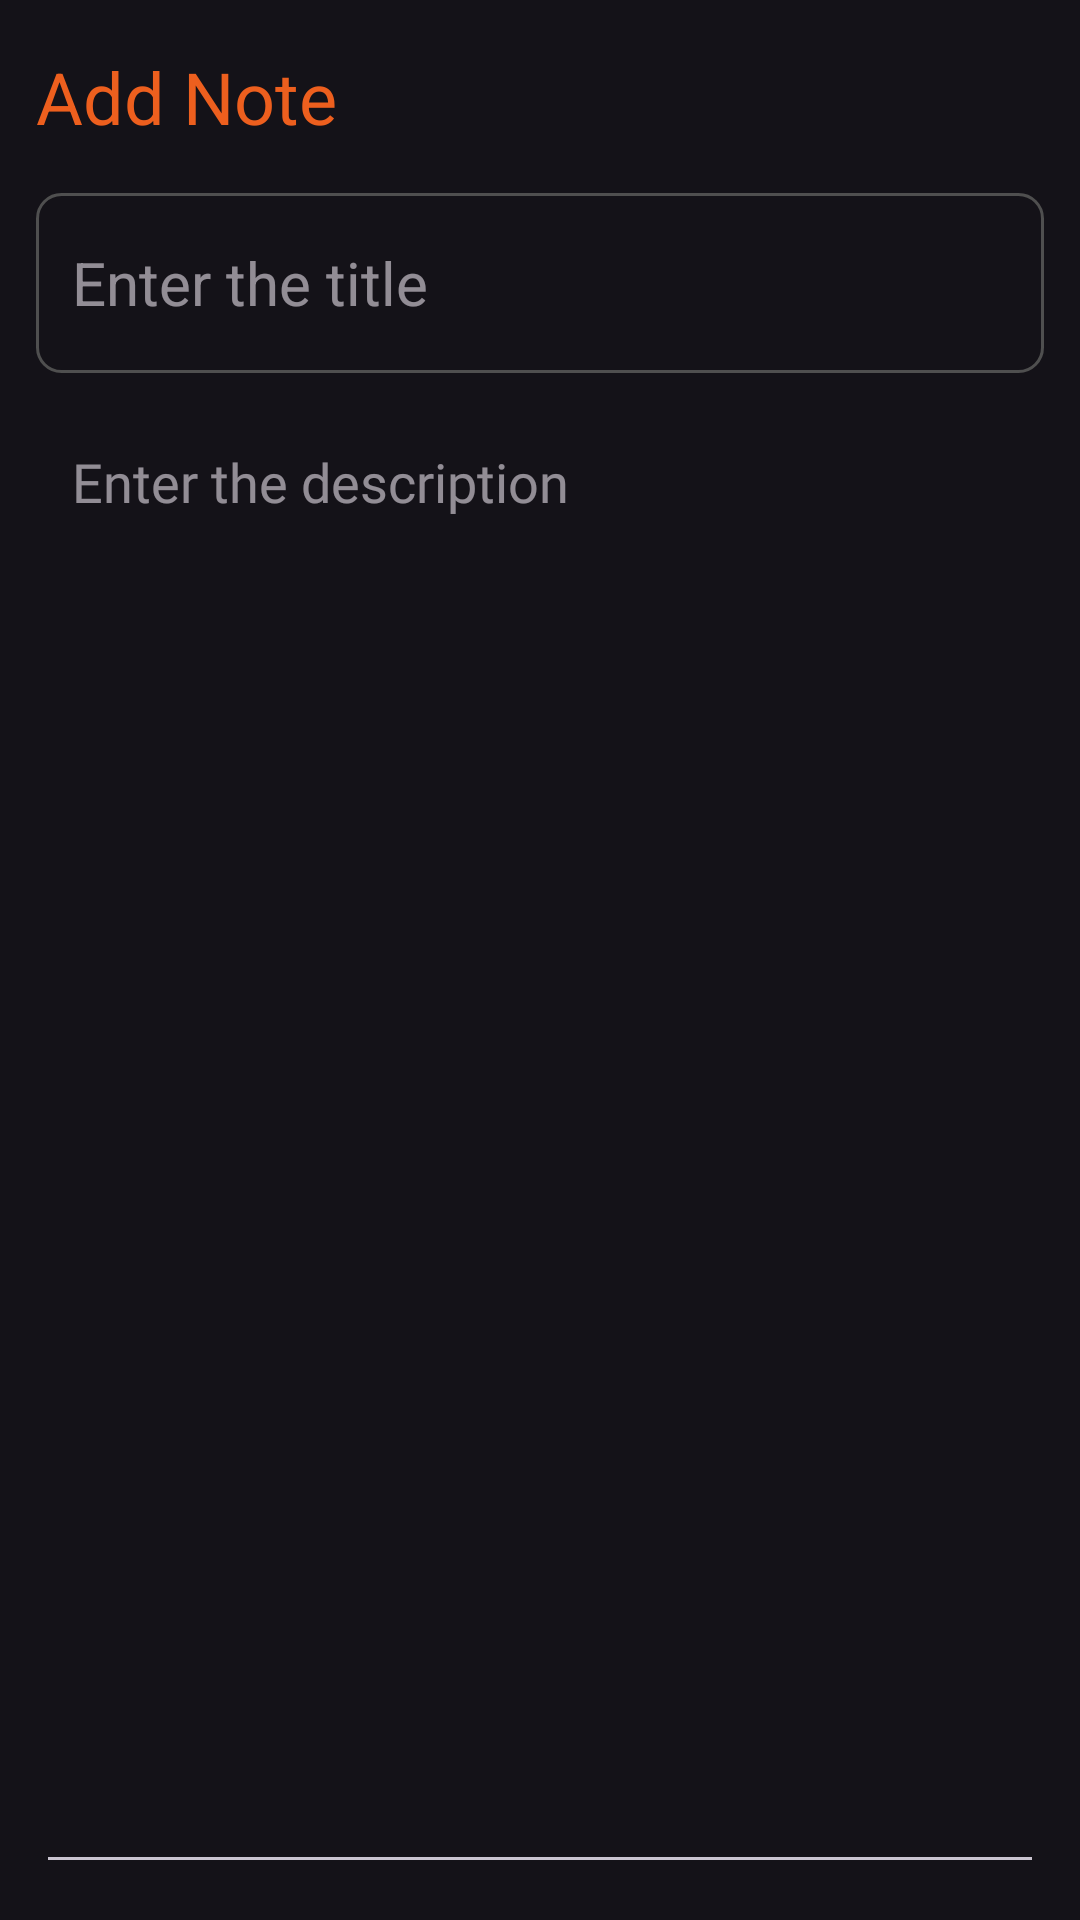

The Android layout XML behind this screen, and the referenced resources:
<!-- AndroidManifest.xml: application theme Theme.NewNotePad -->
<!-- res/layout/activity_add_note.xml -->
<?xml version="1.0" encoding="utf-8"?>
<RelativeLayout
    xmlns:android="http://schemas.android.com/apk/res/android"
    xmlns:app="http://schemas.android.com/apk/res-auto"
    xmlns:tools="http://schemas.android.com/tools"
    android:layout_width="match_parent"
    android:layout_height="match_parent"
    tools:context="com.example.newnotepad.AddNoteActivity">

    <TextView
        android:id="@+id/addNoteHeading"
        android:layout_width="wrap_content"
        android:layout_height="wrap_content"
        android:layout_alignParentTop="true"
        android:layout_marginTop="16dp"
        android:text="@string/add_note"
        android:textSize="24sp"
        android:textColor="@color/orange"
        android:layout_marginHorizontal="12dp"
        />

    <ImageView
        android:id="@+id/saveButton"
        android:layout_width="wrap_content"
        android:layout_height="wrap_content"
        android:src="@drawable/done_icon"
        android:layout_alignParentEnd="true"
        android:layout_alignTop="@id/addNoteHeading"
        android:layout_marginEnd="6dp" />


    <EditText
        android:id="@+id/titleEditText"
        android:layout_width="match_parent"
        android:layout_height="60dp"
        android:hint="@string/enter_title"
        android:padding="12dp"
        android:textSize="20sp"
        android:layout_below="@id/addNoteHeading"
        android:background="@drawable/orange_border"
        android:layout_marginTop="16dp"
        android:maxLines="1"
        android:layout_marginHorizontal="12dp"
        />

    <EditText
        android:id="@+id/contentEditText"
        android:layout_width="match_parent"
        android:layout_height="match_parent"
        android:layout_below="@id/titleEditText"
        android:layout_marginHorizontal="12dp"
        android:layout_marginTop="12dp"
        android:layout_marginBottom="12dp"
        android:fontFamily="@font/poppins"
        android:gravity="top"
        android:hint="@string/enter_description"
        android:padding="12dp"
        android:textSize="18sp" />

</RelativeLayout>
<!-- resources referenced by this layout -->
<resources>
  <color name="orange">#ed5f1e</color>
  <!-- drawable orange_border (drawable) -->
  <?xml version="1.0" encoding="utf-8"?>
  <shape xmlns:android="http://schemas.android.com/apk/res/android"
      android:shape="rectangle">
      <stroke
          android:width="1dp"
          android:color="#4f4f4f"
          />
  <corners
      android:radius="8dp"
      />
  </shape>
  <string name="add_note">Add Note</string>
  <string name="enter_description">Enter the description</string>
  <string name="enter_title">Enter the title</string>
  <style name="Theme.NewNotePad" parent="Base.Theme.NewNotePad" />
  <style name="Base.Theme.NewNotePad" parent="Theme.Material3.Dark">
          
          <item name="colorPrimary">@color/orange</item>
          <item name="colorPrimaryVariant">@color/orange</item>
          <item name="android:statusBarColor">@color/orange</item>
      </style>
</resources>
